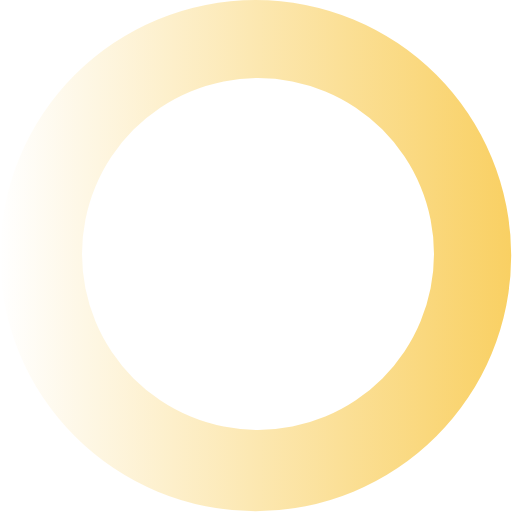
t = 0.00 s
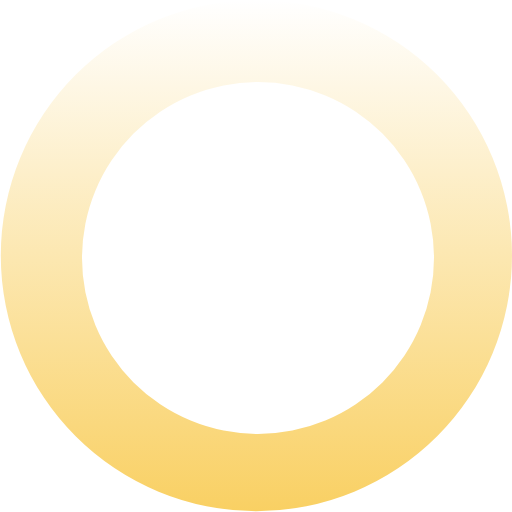
t = 0.27 s
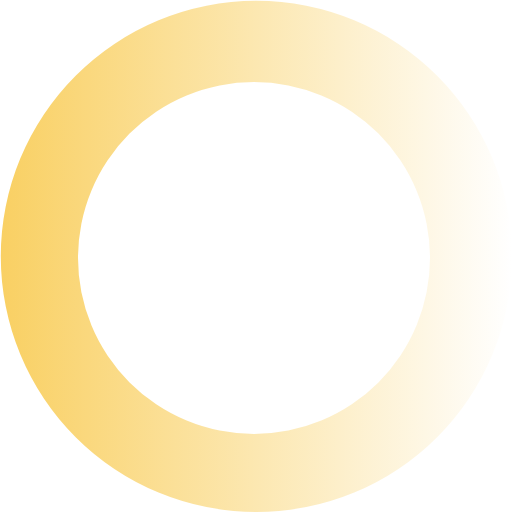
t = 0.54 s
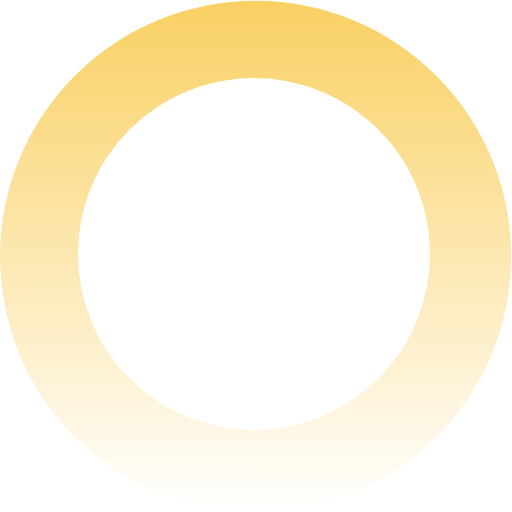
t = 0.81 s

The animated SVG that drew these frames (rendered in a browser with its animation timeline set to each time). Animation: 1 SMIL element (animateTransform=1); one cycle of 1.08 s, repeats indefinitely.

<svg xmlns="http://www.w3.org/2000/svg" version="1" width="40" height="40" viewBox="0 0 128 128"><g><linearGradient id="a"><stop offset="0%" stop-color="#fff" fill-opacity="0"/><stop offset="100%" stop-color="#f9d063"/></linearGradient><path d="M63.9 0A63.9 63.9 0 1 1 0 63.9 63.9 63.9 0 0 1 63.9 0zm.6 19.5a44 44 0 1 1-44 44 44 44 0 0 1 44-44z" fill="url(#a)" fill-rule="evenodd"/><animateTransform attributeName="transform" type="rotate" from="0 64 64" to="360 64 64" dur="1080ms" repeatCount="indefinite"/></g></svg>
